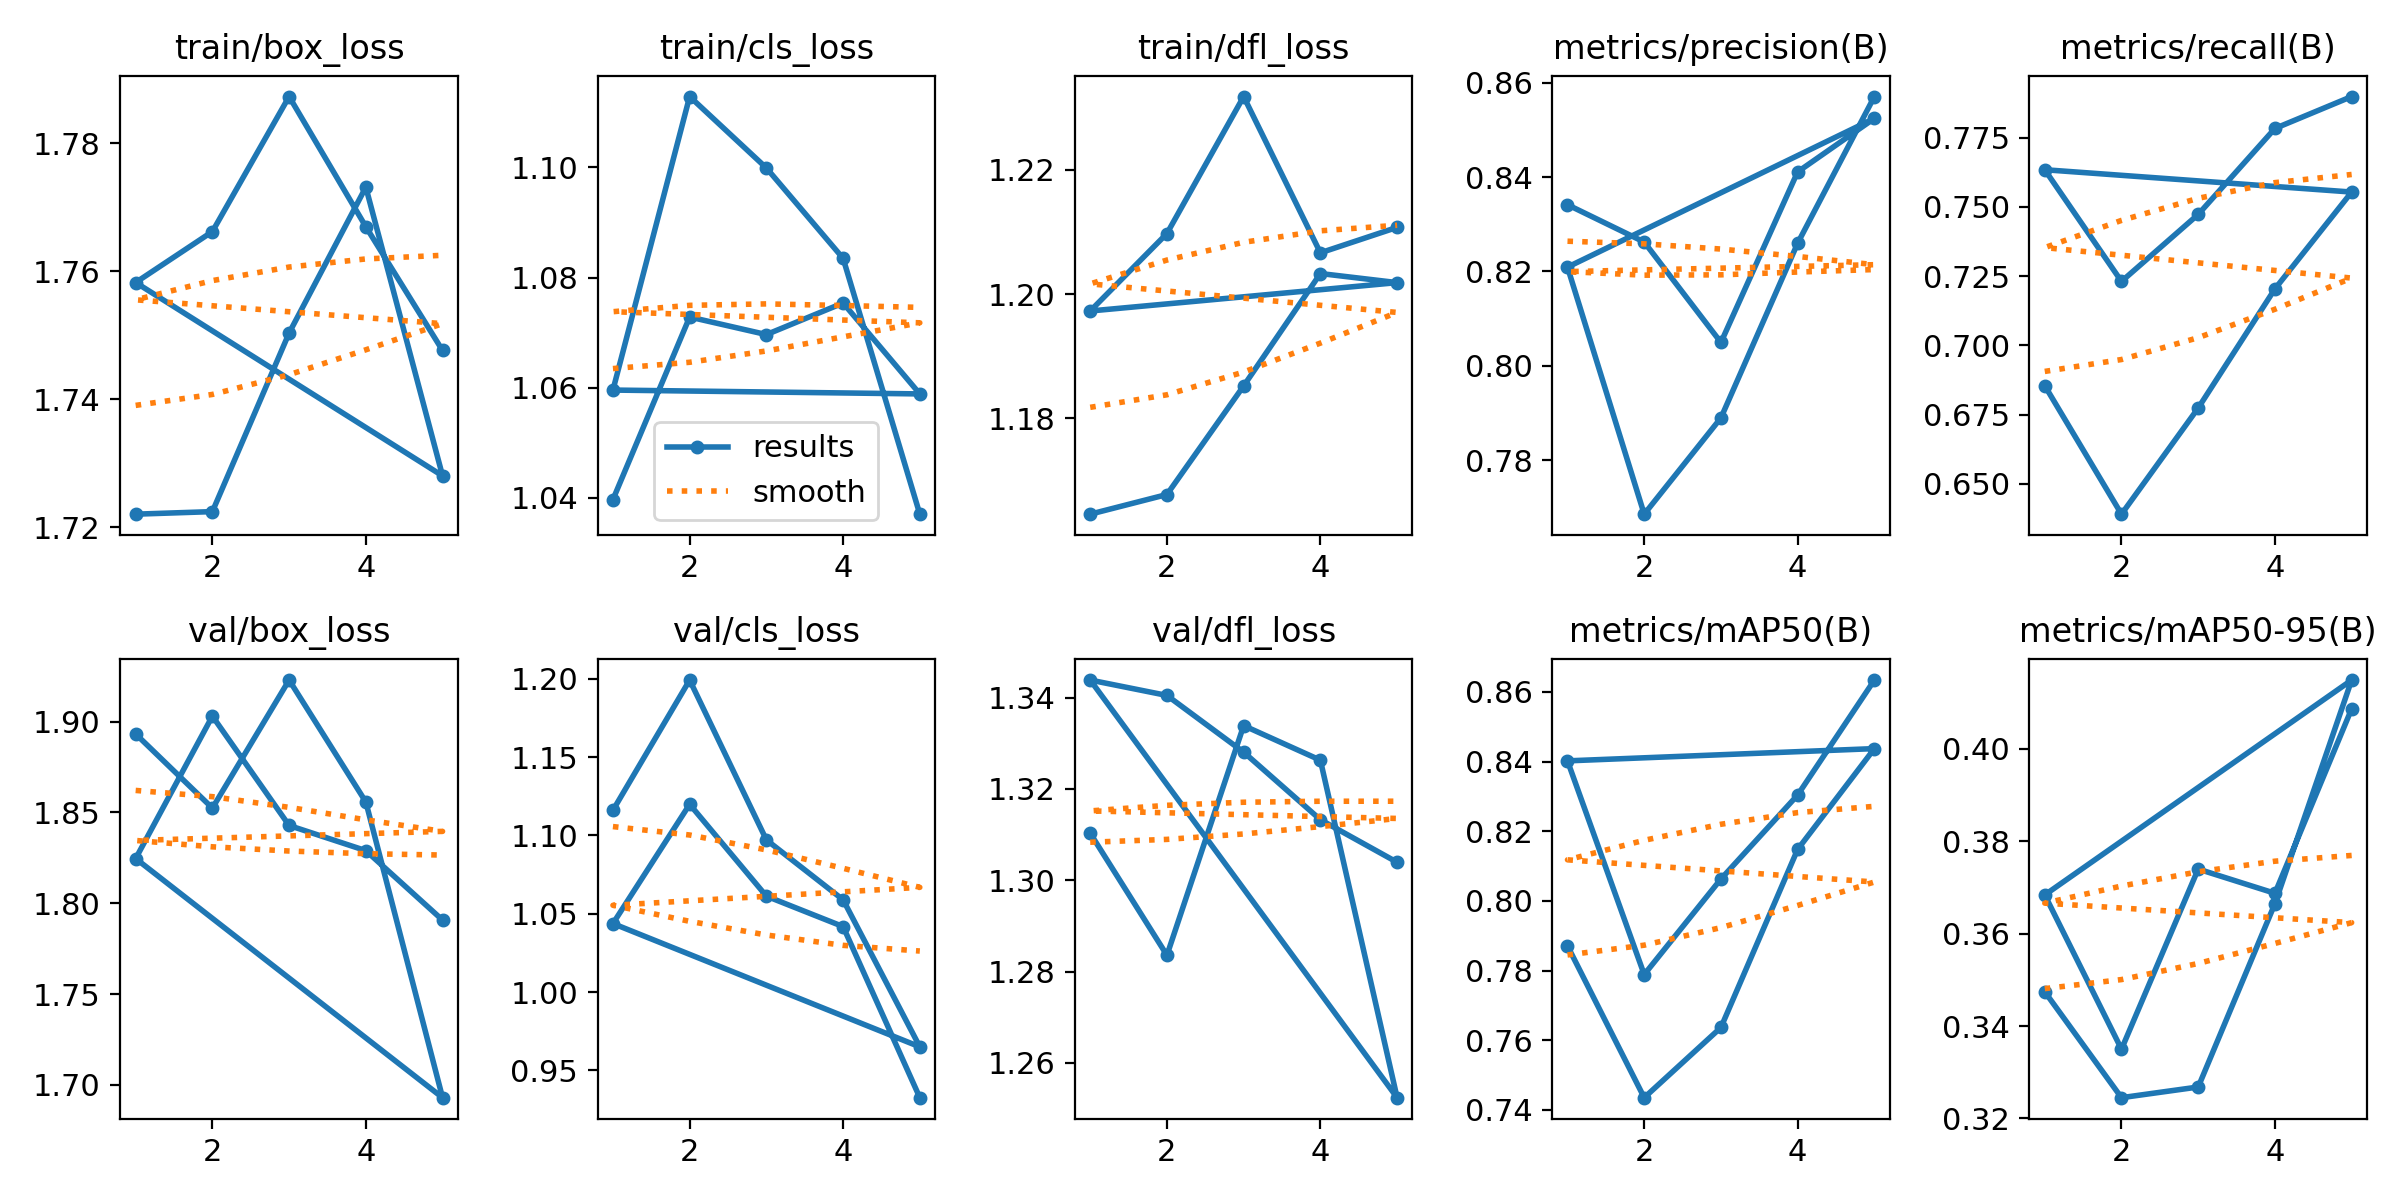

Data behind this chart, as committed beside it:
epoch, time, train/box_loss, train/cls_loss, train/dfl_loss, metrics/precision(B), metrics/recall(B), metrics/mAP50(B), metrics/mAP50-95(B), val/box_loss, val/cls_loss, val/dfl_loss, lr/pg0, lr/pg1, lr/pg2
1, 15.01, 1.722, 1.04, 1.165, 0.8341, 0.6855, 0.7871, 0.3474, 1.893, 1.116, 1.31, 0.0006631, 0.0006631, 0.0006631
2, 28.79, 1.722, 1.073, 1.168, 0.8262, 0.6391, 0.7435, 0.3245, 1.852, 1.199, 1.284, 0.001066, 0.001066, 0.001066
3, 42.23, 1.75, 1.07, 1.185, 0.8049, 0.6774, 0.7637, 0.3268, 1.923, 1.097, 1.334, 0.001206, 0.001206, 0.001206
4, 55.52, 1.773, 1.075, 1.203, 0.8411, 0.7204, 0.8148, 0.3665, 1.856, 1.059, 1.326, 0.000812, 0.000812, 0.000812
5, 68.87, 1.728, 1.059, 1.202, 0.8524, 0.7554, 0.8437, 0.4149, 1.693, 0.9651, 1.252, 0.000416, 0.000416, 0.000416
1, 15.01, 1.758, 1.06, 1.197, 0.8209, 0.7634, 0.8402, 0.3684, 1.825, 1.044, 1.344, 0.0006631, 0.0006631, 0.0006631
2, 28.67, 1.766, 1.113, 1.21, 0.7685, 0.7231, 0.7789, 0.335, 1.903, 1.12, 1.34, 0.001066, 0.001066, 0.001066
3, 42.05, 1.787, 1.1, 1.232, 0.789, 0.7473, 0.8063, 0.374, 1.843, 1.061, 1.328, 0.001206, 0.001206, 0.001206
4, 55.37, 1.767, 1.083, 1.207, 0.826, 0.7783, 0.8304, 0.3687, 1.829, 1.042, 1.313, 0.000812, 0.000812, 0.000812
5, 68.66, 1.748, 1.037, 1.211, 0.8571, 0.7899, 0.8634, 0.4087, 1.791, 0.9326, 1.304, 0.000416, 0.000416, 0.000416
